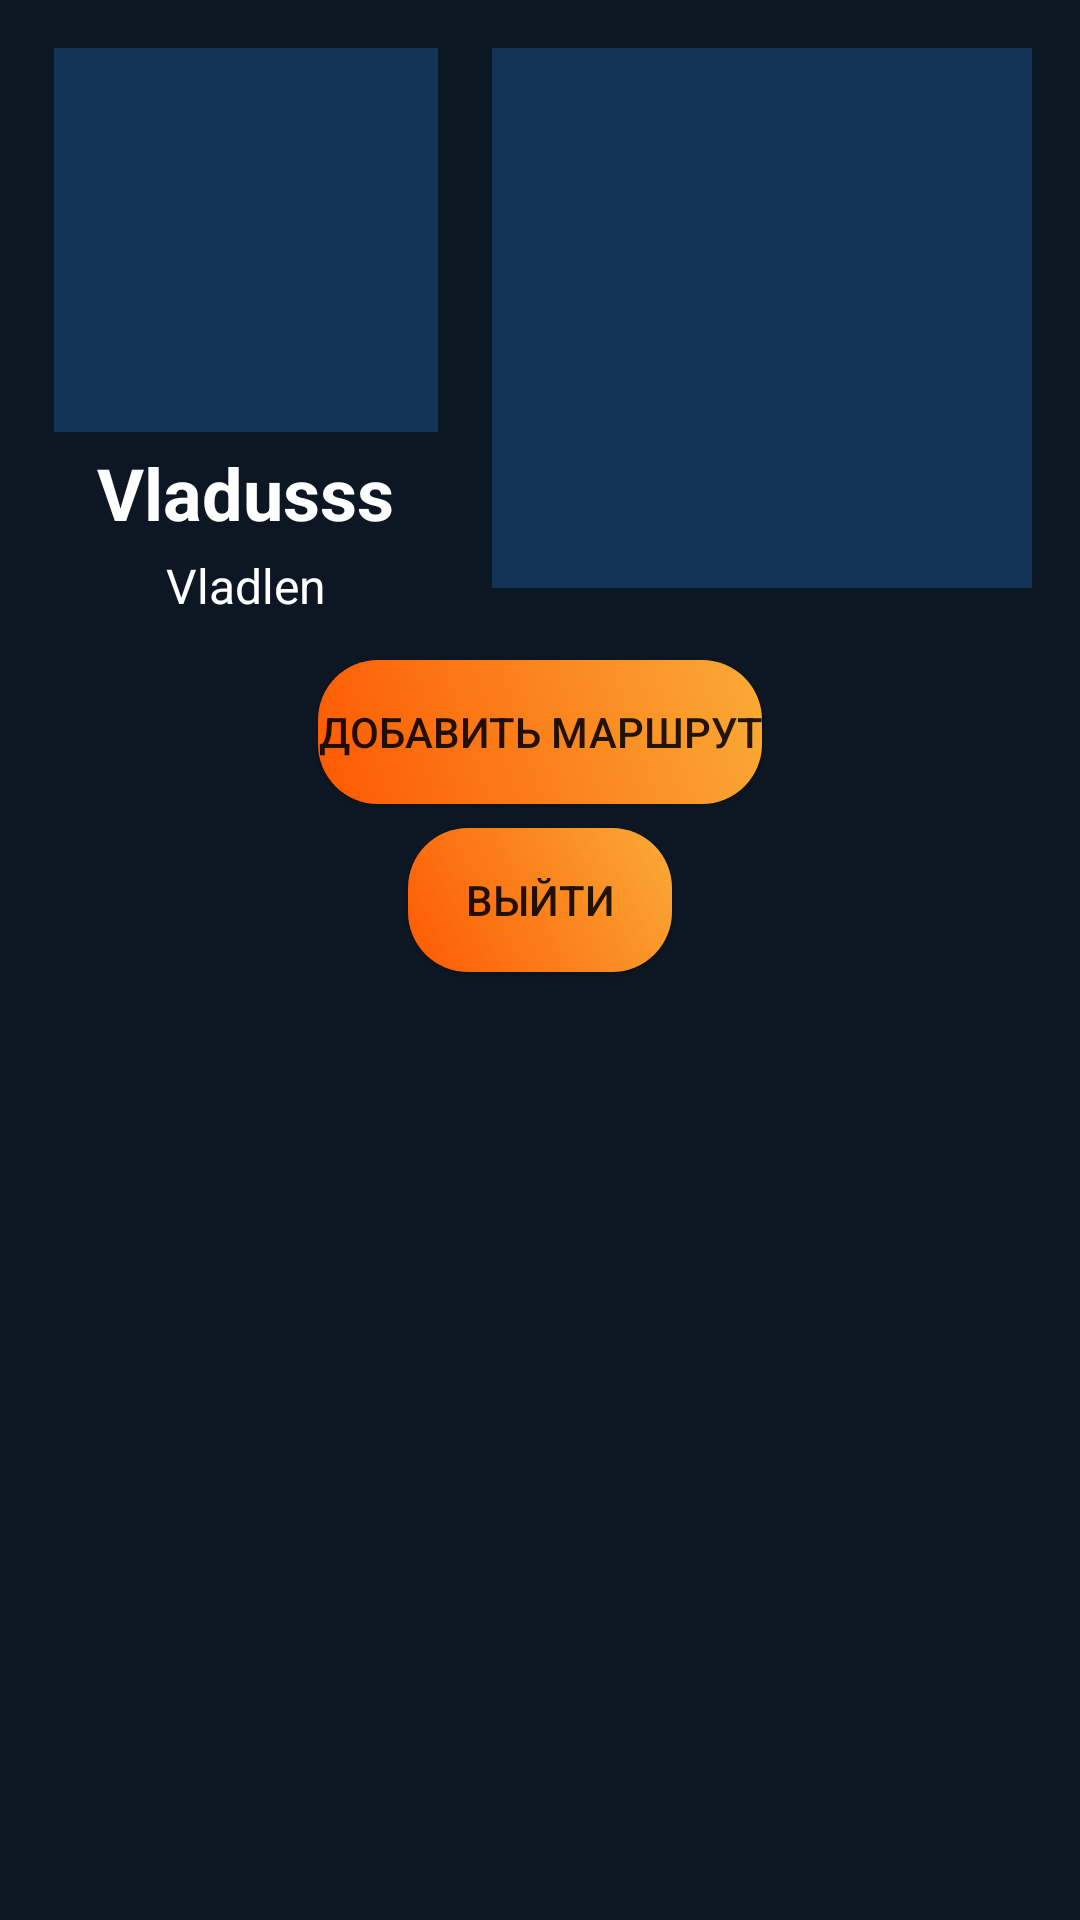

Here is an Android app screen rendered from its layout file. Give the layout XML and the strings, colors and styles it references.
<!-- AndroidManifest.xml: application theme Theme.OneMoreStepApp -->
<!-- res/layout/fragment_profile.xml -->
<layout xmlns:tools="http://schemas.android.com/tools"
    xmlns:android="http://schemas.android.com/apk/res/android"
    xmlns:app="http://schemas.android.com/apk/res-auto">
    <androidx.constraintlayout.widget.ConstraintLayout
        android:background="@color/blue_dark"
        android:layout_width="match_parent"
        android:layout_height="match_parent">

        <LinearLayout
            android:id="@+id/linearLayout"
            android:layout_width="wrap_content"
            android:layout_height="wrap_content"
            android:layout_margin="16dp"
            android:orientation="vertical"
            app:layout_constraintEnd_toStartOf="@+id/linearLayout2"

            app:layout_constraintStart_toStartOf="parent"
            app:layout_constraintTop_toTopOf="parent">

            <ImageView
                android:id="@+id/profile_image"
                android:layout_width="128dp"
                android:layout_height="128dp"
                android:layout_gravity="center"
                android:src="@color/blue_mid"
                />

            <TextView
                android:id="@+id/user_name"
                android:layout_width="wrap_content"
                android:layout_height="wrap_content"
                android:layout_gravity="center"
                android:text="Vladusss"
                android:textColor="@color/white"
                android:textSize="24sp"
                android:paddingTop="4dp"
                android:textStyle="bold" />

            <TextView
                android:id="@+id/user_first_name"
                android:layout_width="wrap_content"
                android:layout_height="wrap_content"
                android:layout_gravity="center"
                android:text="Vladlen"
                android:paddingTop="4dp"
                android:textColor="@color/white"
                android:textSize="16sp" />

        </LinearLayout>

        <LinearLayout
            android:id="@+id/linearLayout2"
            android:layout_width="wrap_content"
            android:layout_height="wrap_content"
            android:orientation="vertical"
            app:layout_constraintEnd_toEndOf="parent"
            android:layout_margin="16dp"

            app:layout_constraintTop_toTopOf="parent">

            <ImageView
                android:id="@+id/profile_sticker_image"
                android:layout_width="180dp"
                android:layout_height="180dp"
                android:src="@color/blue_mid" />
        </LinearLayout>

        <Button
            android:layout_marginTop="24dp"
            android:id="@+id/add_route_btn"
            android:layout_width="wrap_content"
            android:layout_height="wrap_content"
            app:backgroundTint="@null"
            android:background="@drawable/gradient_orange"
            android:text="@string/add_route"
            app:layout_constraintEnd_toEndOf="parent"
            app:layout_constraintStart_toStartOf="parent"
            app:layout_constraintTop_toBottomOf="@+id/linearLayout2" />
        <Button
            android:id="@+id/logout_btn"
            android:layout_marginTop="8dp"
            android:layout_width="wrap_content"
            android:layout_height="wrap_content"
            android:text="@string/logout"
            app:backgroundTint="@null"
            android:background="@drawable/gradient_orange"
            app:layout_constraintEnd_toEndOf="parent"
            app:layout_constraintStart_toStartOf="parent"
            app:layout_constraintTop_toBottomOf="@+id/add_route_btn" />
    </androidx.constraintlayout.widget.ConstraintLayout>
</layout>
<!-- resources referenced by this layout -->
<resources>
  <color name="blue_dark">#0d1723</color>
  <color name="blue_mid">#123356</color>
  <color name="white">#FFFFFFFF</color>
  <!-- drawable gradient_orange (drawable) -->
  <?xml version="1.0" encoding="utf-8"?>
  <shape xmlns:android="http://schemas.android.com/apk/res/android">
      <gradient
          android:type="linear"
          android:startColor="@color/orange_dark"
          android:endColor="@color/orange_light"
          android:angle="45"/>
  
      <corners android:radius="20dp"/>
  
  </shape>
  <string name="add_route">Добавить маршрут</string>
  <string name="logout">Выйти</string>
  
      //Save Route Fragment
  <style name="Theme.OneMoreStepApp" parent="Theme.MaterialComponents.DayNight.DarkActionBar">
          
          <item name="colorPrimary">@color/orange_light</item>
          <item name="colorPrimaryVariant">@color/blue_mid</item>
          <item name="colorOnPrimary">@color/white</item>
          
          <item name="colorSecondary">@color/green_light</item>
          <item name="colorSecondaryVariant">@color/green_mid</item>
          <item name="colorOnSecondary">@color/blue_mid</item>
  
          
          <item name="android:statusBarColor" tools:targetApi="l">?attr/colorPrimaryVariant</item>
          <item name="android:navigationBarColor" tools:targetApi="l">@color/black</item>
  
       
      </style>
  <color name="orange_dark">#FD5901</color>
  <color name="orange_light">#FAAB36</color>
  <color name="green_light">#249EA0</color>
  <color name="green_mid">#008083</color>
  <color name="black">#FF000000</color>
</resources>
